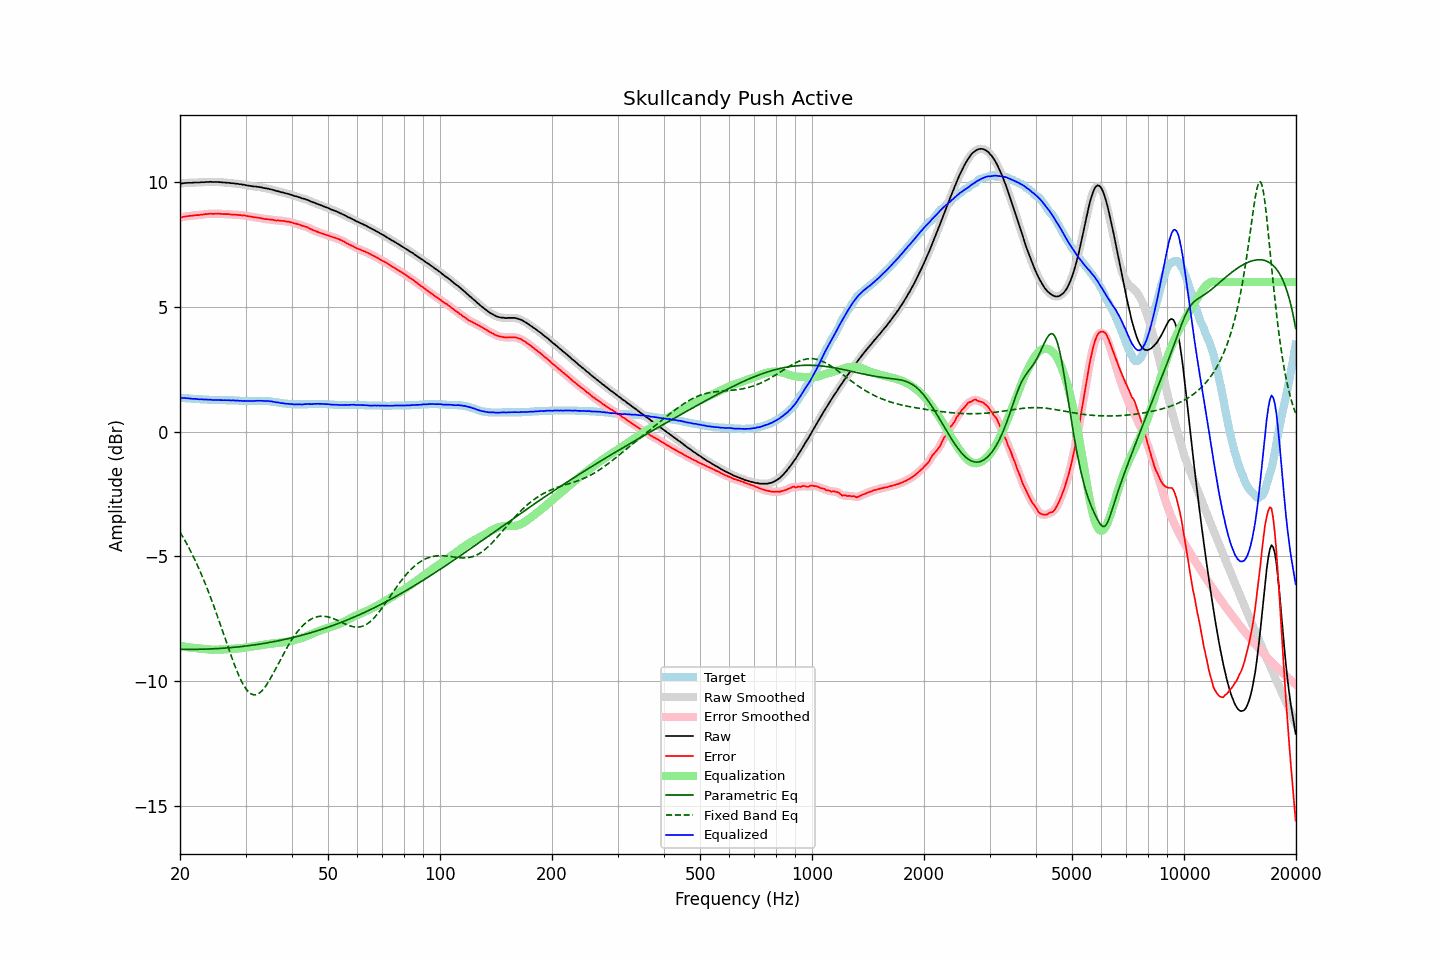

The table this chart was drawn from, first rows:
frequency, raw, error, smoothed, error_smoothed, equalization, parametric_eq, fixed_band_eq, equalized_raw, equalized_smoothed, target
20.00, 9.94, 8.59, 9.94, 8.58, -8.59, -8.73, -4.03, 1.36, 1.35, 1.36
20.20, 9.95, 8.60, 9.95, 8.60, -8.60, -8.73, -4.13, 1.35, 1.35, 1.36
20.40, 9.96, 8.62, 9.96, 8.61, -8.61, -8.73, -4.24, 1.35, 1.35, 1.35
20.61, 9.97, 8.63, 9.97, 8.63, -8.62, -8.73, -4.36, 1.35, 1.35, 1.35
20.81, 9.97, 8.64, 9.98, 8.64, -8.63, -8.73, -4.47, 1.34, 1.34, 1.34
21.02, 9.98, 8.65, 9.98, 8.65, -8.64, -8.73, -4.59, 1.34, 1.34, 1.34
21.23, 9.98, 8.66, 9.98, 8.65, -8.65, -8.73, -4.72, 1.33, 1.33, 1.33
21.44, 9.98, 8.66, 9.98, 8.66, -8.66, -8.73, -4.84, 1.32, 1.32, 1.33
21.66, 9.98, 8.67, 9.99, 8.67, -8.67, -8.73, -4.97, 1.32, 1.32, 1.32
21.87, 9.99, 8.68, 9.99, 8.68, -8.67, -8.73, -5.10, 1.32, 1.32, 1.32
22.09, 9.99, 8.69, 9.99, 8.68, -8.68, -8.73, -5.24, 1.31, 1.31, 1.31
22.31, 9.99, 8.69, 9.99, 8.69, -8.69, -8.73, -5.38, 1.31, 1.31, 1.31
22.54, 9.99, 8.69, 10.00, 8.69, -8.69, -8.73, -5.53, 1.30, 1.30, 1.31
22.76, 10.00, 8.71, 10.00, 8.70, -8.70, -8.72, -5.67, 1.30, 1.30, 1.30
22.99, 10.00, 8.71, 10.00, 8.71, -8.71, -8.72, -5.83, 1.29, 1.29, 1.30
23.22, 10.00, 8.72, 10.01, 8.72, -8.72, -8.72, -5.98, 1.29, 1.29, 1.29
23.45, 10.01, 8.73, 10.01, 8.72, -8.72, -8.72, -6.14, 1.29, 1.29, 1.29
23.69, 10.01, 8.73, 10.01, 8.73, -8.73, -8.72, -6.30, 1.29, 1.29, 1.29
23.92, 10.01, 8.74, 10.02, 8.74, -8.73, -8.71, -6.47, 1.28, 1.28, 1.28
24.16, 10.02, 8.75, 10.02, 8.74, -8.74, -8.71, -6.64, 1.29, 1.28, 1.28
24.40, 10.01, 8.74, 10.02, 8.74, -8.74, -8.71, -6.81, 1.27, 1.27, 1.28
24.65, 10.01, 8.74, 10.01, 8.74, -8.74, -8.71, -6.99, 1.27, 1.27, 1.28
24.89, 10.01, 8.75, 10.01, 8.74, -8.74, -8.70, -7.17, 1.27, 1.27, 1.27
25.14, 10.01, 8.75, 10.01, 8.74, -8.74, -8.70, -7.35, 1.27, 1.27, 1.27
25.39, 10.01, 8.75, 10.01, 8.74, -8.74, -8.70, -7.53, 1.27, 1.27, 1.27
25.65, 10.00, 8.74, 10.01, 8.74, -8.74, -8.69, -7.72, 1.27, 1.27, 1.27
25.91, 10.00, 8.74, 10.00, 8.73, -8.74, -8.69, -7.91, 1.27, 1.27, 1.27
26.16, 9.99, 8.73, 9.99, 8.73, -8.73, -8.68, -8.09, 1.26, 1.26, 1.27
26.43, 9.99, 8.73, 9.99, 8.73, -8.73, -8.68, -8.28, 1.27, 1.26, 1.27
26.69, 9.98, 8.73, 9.99, 8.73, -8.72, -8.67, -8.47, 1.26, 1.26, 1.26
26.96, 9.98, 8.73, 9.98, 8.72, -8.72, -8.67, -8.66, 1.26, 1.26, 1.26
27.23, 9.97, 8.72, 9.97, 8.72, -8.72, -8.66, -8.84, 1.26, 1.26, 1.26
27.50, 9.96, 8.71, 9.97, 8.71, -8.71, -8.66, -9.02, 1.25, 1.26, 1.26
27.77, 9.96, 8.71, 9.96, 8.70, -8.71, -8.65, -9.20, 1.26, 1.25, 1.26
28.05, 9.95, 8.71, 9.95, 8.70, -8.70, -8.64, -9.37, 1.25, 1.25, 1.25
28.33, 9.94, 8.70, 9.95, 8.70, -8.70, -8.64, -9.53, 1.25, 1.25, 1.25
28.62, 9.94, 8.70, 9.94, 8.69, -8.69, -8.63, -9.69, 1.25, 1.24, 1.25
28.90, 9.92, 8.69, 9.93, 8.69, -8.69, -8.62, -9.84, 1.24, 1.24, 1.24
29.19, 9.92, 8.69, 9.92, 8.68, -8.68, -8.62, -9.97, 1.24, 1.24, 1.24
29.48, 9.90, 8.67, 9.91, 8.67, -8.67, -8.61, -10.10, 1.23, 1.23, 1.24
29.78, 9.90, 8.68, 9.90, 8.67, -8.67, -8.60, -10.21, 1.24, 1.23, 1.23
30.08, 9.88, 8.66, 9.89, 8.66, -8.66, -8.60, -10.31, 1.23, 1.23, 1.23
30.38, 9.87, 8.65, 9.87, 8.65, -8.65, -8.59, -10.39, 1.23, 1.23, 1.23
30.68, 9.86, 8.64, 9.86, 8.64, -8.64, -8.58, -10.46, 1.23, 1.23, 1.23
30.99, 9.85, 8.63, 9.85, 8.62, -8.63, -8.57, -10.50, 1.23, 1.23, 1.23
31.30, 9.84, 8.62, 9.84, 8.61, -8.62, -8.56, -10.54, 1.23, 1.23, 1.23
31.61, 9.83, 8.60, 9.84, 8.60, -8.60, -8.55, -10.55, 1.23, 1.23, 1.24
31.93, 9.83, 8.60, 9.83, 8.59, -8.59, -8.54, -10.55, 1.24, 1.24, 1.24
32.24, 9.82, 8.59, 9.82, 8.58, -8.58, -8.53, -10.53, 1.24, 1.24, 1.24
32.57, 9.81, 8.58, 9.81, 8.58, -8.57, -8.52, -10.50, 1.24, 1.24, 1.24
32.89, 9.80, 8.57, 9.80, 8.56, -8.56, -8.51, -10.45, 1.24, 1.24, 1.24
33.22, 9.79, 8.56, 9.79, 8.55, -8.55, -8.50, -10.39, 1.24, 1.24, 1.24
33.55, 9.77, 8.54, 9.78, 8.54, -8.54, -8.49, -10.32, 1.23, 1.23, 1.24
33.89, 9.76, 8.53, 9.76, 8.53, -8.53, -8.48, -10.23, 1.23, 1.23, 1.24
34.23, 9.75, 8.53, 9.75, 8.52, -8.52, -8.47, -10.14, 1.23, 1.23, 1.23
34.57, 9.74, 8.52, 9.74, 8.52, -8.51, -8.46, -10.03, 1.23, 1.23, 1.23
34.92, 9.72, 8.51, 9.73, 8.51, -8.51, -8.45, -9.93, 1.22, 1.22, 1.22
35.27, 9.71, 8.51, 9.71, 8.50, -8.50, -8.44, -9.81, 1.22, 1.21, 1.21
35.62, 9.69, 8.50, 9.69, 8.49, -8.49, -8.43, -9.69, 1.20, 1.20, 1.20
35.97, 9.67, 8.48, 9.67, 8.48, -8.48, -8.41, -9.57, 1.19, 1.19, 1.20
... 635 more rows
